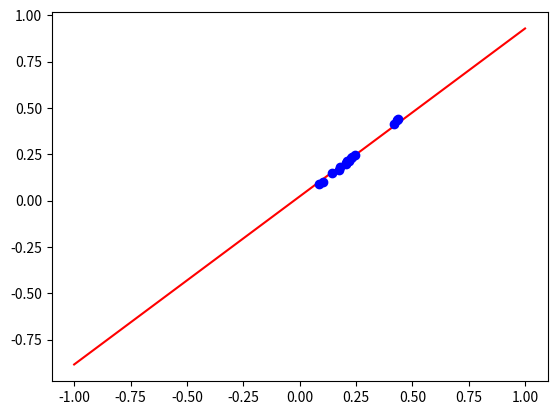

Write Python code to recreate this figure.
from matplotlib import pyplot as plt
import numpy as np

x_points = [0.20688998, 0.24651684, 0.08791665, 0.20467496, 0.17279488, 0.23341806,
            0.43217276, 0.21723448, 0.17992702, 0.14405179, 0.20974284, 0.22934172,
            0.42065117, 0.43692752, 0.1045525]
y_points = [0.20013435, 0.24924265, 0.08936987, 0.20527989, 0.1683584,  0.23525039,
            0.43375984, 0.21629315, 0.17991329, 0.14687352, 0.21439742, 0.23109785,
            0.41498314, 0.43971783, 0.10101504]

learn = .001  # .001, .01, .1, 1 ...
precision = 0.000001
step = 1
iters = 0
# y = mx + b
m = 0
b = 0


def y(x): return m*x + b


def plot_line(y, data_points):
    x_values = [i for i in range(
        int(min(data_points))-1, int(max(data_points))+2)]
    y_values = [y(x) for x in x_values]
    plt.plot(x_values, y_values, 'r')


def summation(y, x_points, y_points):
    total1 = 0
    total2 = 0
    for i in range(1, len(x_points)):
        total1 += y(x_points[i]) - y_points[i]
        total2 += (y(x_points[i]) - y_points[i]) * x_points[i]

    return total1 / len(x_points), total2 / len(x_points)


while step > precision:
    prev_m = m
    s1, s2 = summation(y, x_points, y_points)
    m = m - learn * s2
    b = b - learn * s1
    iters = iters+1
    step = abs(m - prev_m)

print(iters)
plot_line(y, x_points)
plt.plot(x_points, y_points, 'bo')
plt.show()